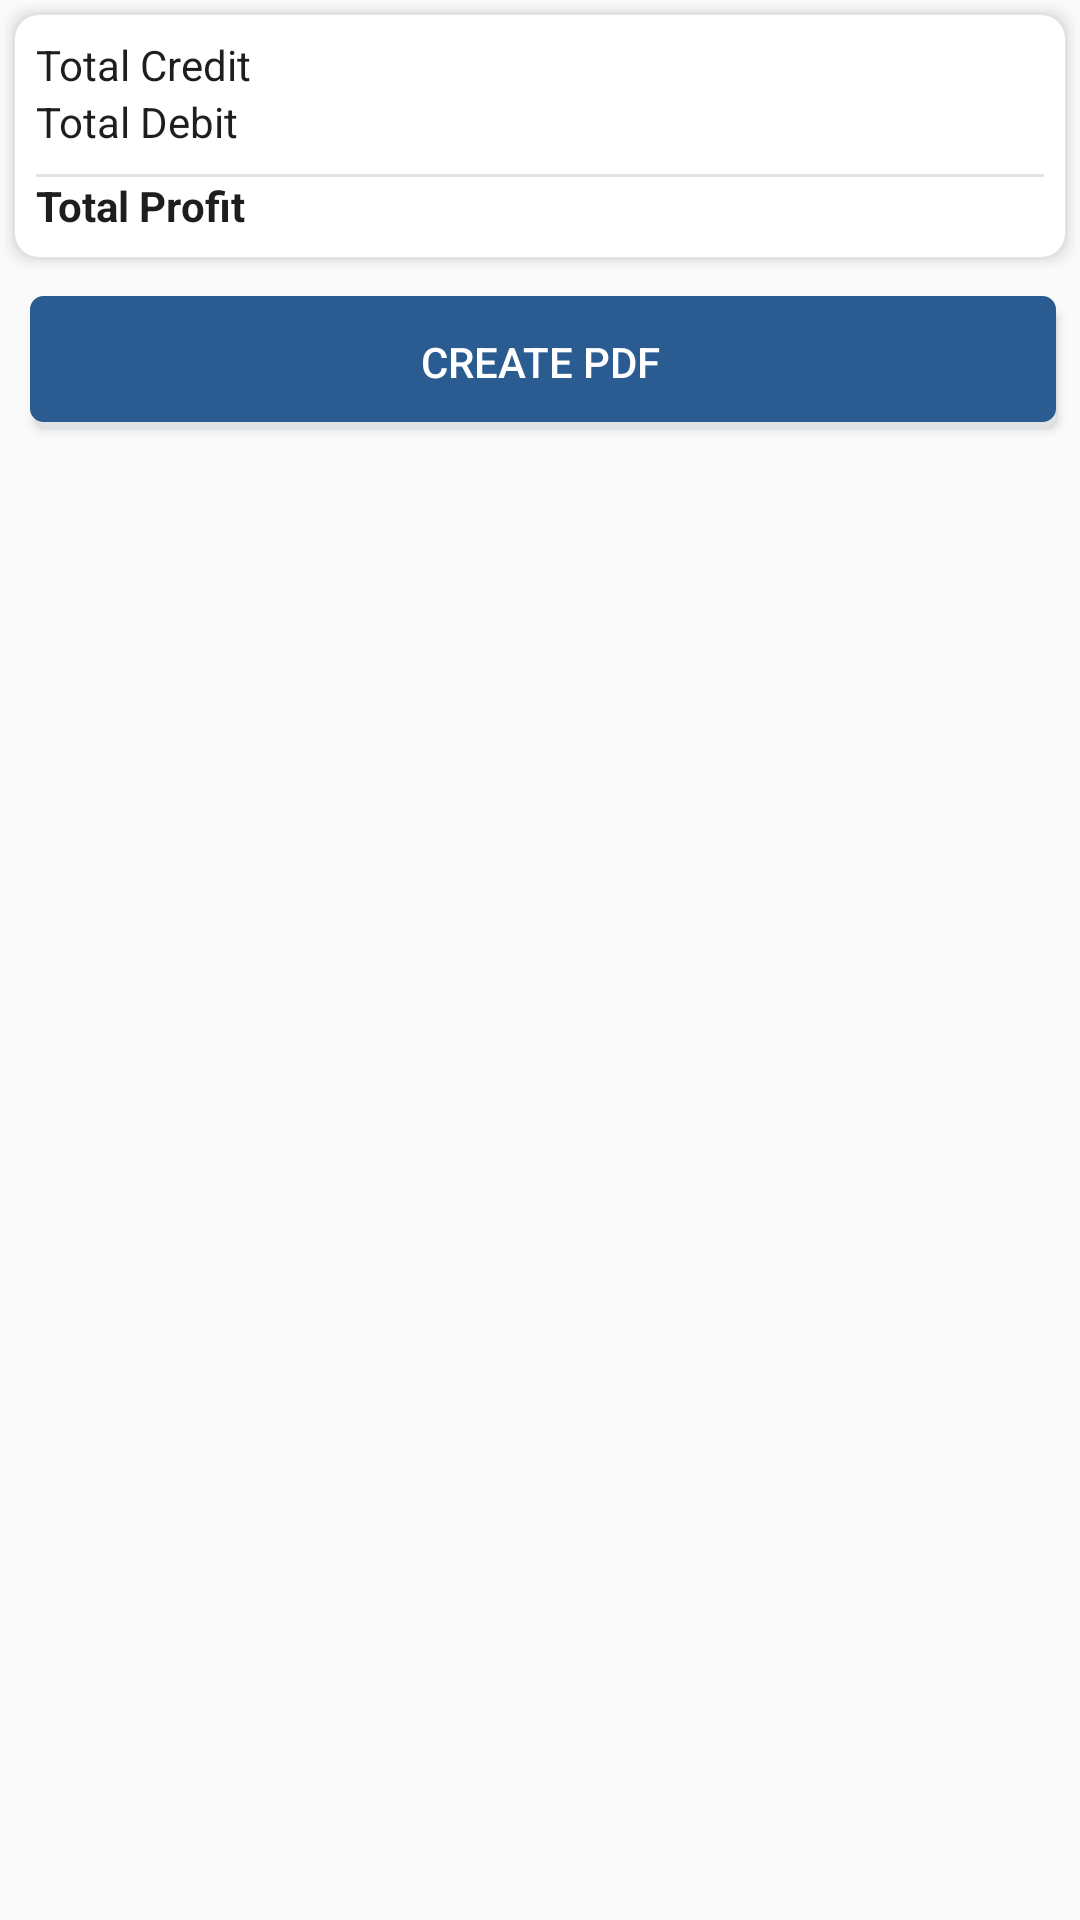

This screen was rendered from an Android layout file. Write that file and the resources it references.
<!-- AndroidManifest.xml: application theme AppTheme -->
<!-- res/layout/activity_main.xml -->
<?xml version="1.0" encoding="utf-8"?>
<LinearLayout xmlns:android="http://schemas.android.com/apk/res/android"
    android:id="@+id/layoutContainer"
    android:layout_width="match_parent"
    android:layout_height="match_parent"
    android:orientation="vertical">

    <RelativeLayout
        android:id="@+id/totalLayout"
        android:layout_width="match_parent"
        android:layout_height="wrap_content"
        android:padding="12dp"
        android:layout_alignParentBottom="true"
        android:background="@drawable/shadow_card"
        android:orientation="vertical">

        <TextView
            android:id="@+id/totalPlusText"
            android:layout_width="wrap_content"
            android:layout_height="wrap_content"
            android:layout_alignParentLeft="true"
            android:layout_toLeftOf="@+id/totalPlusValue"
            android:text="@string/totalCredit"
            android:textColor="@color/grey_700"
            android:textSize="14sp" />

        <TextView
            android:id="@+id/totalPlusValue"
            android:layout_width="wrap_content"
            android:layout_height="wrap_content"
            android:layout_alignBaseline="@+id/totalPlusText"
            android:layout_alignParentRight="true"
            android:layout_marginLeft="8dp"
            android:text=""
            android:textStyle="bold"
            android:textColor="@color/colorVegetarian"
            android:textSize="16sp" />

        <TextView
            android:id="@+id/totalMinusText"
            android:layout_width="wrap_content"
            android:layout_height="wrap_content"
            android:layout_alignParentLeft="true"
            android:layout_toLeftOf="@+id/totalMinusValue"
            android:layout_below="@+id/totalPlusText"
            android:text="@string/totalDebit"
            android:textColor="@color/grey_700"
            android:textSize="14sp" />

        <TextView
            android:id="@+id/totalMinusValue"
            android:layout_width="wrap_content"
            android:layout_height="wrap_content"
            android:layout_alignBaseline="@+id/totalMinusText"
            android:layout_alignParentRight="true"
            android:layout_marginLeft="8dp"
            android:text=""
            android:textStyle="bold"
            android:textColor="@color/alert"
            android:textSize="16sp" />

        <TextView
            android:id="@+id/totalSeparator"
            android:layout_width="match_parent"
            android:layout_height="1dp"
            android:layout_marginTop="8dp"
            android:layout_below="@+id/totalMinusText"
            android:background="@color/grey_200"
            android:text="" />

        <TextView
            android:id="@+id/totalText"
            android:layout_width="wrap_content"
            android:layout_height="wrap_content"
            android:layout_alignParentLeft="true"
            android:layout_toLeftOf="@+id/totalValue"
            android:layout_below="@+id/totalSeparator"
            android:text="@string/totalProfit"
            android:textColor="@color/grey_700"
            android:textStyle="bold"
            android:textSize="14sp" />

        <TextView
            android:id="@+id/totalValue"
            android:layout_width="wrap_content"
            android:layout_height="wrap_content"
            android:layout_alignBaseline="@+id/totalText"
            android:layout_alignParentRight="true"
            android:layout_marginLeft="8dp"
            android:text=""
            android:textStyle="bold"
            android:textColor="@color/success"
            android:textSize="16sp" />

    </RelativeLayout>

    <Button
        android:id="@+id/createPdfButton"
        android:layout_marginTop="10dp"
        android:layout_width="match_parent"
        android:layout_height="44dp"
        android:textColor="@color/white"
        android:background="@drawable/flat_shadow_button"
        android:text="Create PDF"
        android:layout_margin="8dp"
        />

    <androidx.recyclerview.widget.RecyclerView
        android:id="@+id/recyclerView"
        android:layout_width="match_parent"
        android:layout_height="match_parent"
        android:scrollbars="none"
        android:textColor="#000000">
    </androidx.recyclerview.widget.RecyclerView>

</LinearLayout>
<!-- resources referenced by this layout -->
<resources>
  <color name="alert">#ac1600</color>
  <color name="colorVegetarian">#26A65B</color>
  <color name="grey_200">#DFE3E5</color>
  <color name="grey_700">#1D1E1E</color>
  <color name="success">#37A51C</color>
  <color name="white">#FFFFFF</color>
  <!-- drawable flat_shadow_button (drawable) -->
  <selector xmlns:android="http://schemas.android.com/apk/res/android">
      <item>
          <layer-list>
  
              <item android:left="4dp" android:top="4dp">
                  <shape>
                      <corners android:radius="4dp" />
                      <solid android:color="@color/grey_200" />
                  </shape>
              </item>
              <item android:bottom="2dp" android:left="2dp">
                  <shape>
                      <gradient android:angle="270"
                          android:endColor="@color/colorPrimary" android:startColor="@color/colorPrimary" />
                      <stroke android:width="1dp" android:color="@color/colorPrimary" />
                      <corners android:radius="4dp" />
                      <padding android:bottom="10dp" android:left="10dp"
                          android:right="10dp" android:top="10dp" />
                  </shape>
              </item>
  
          </layer-list>
      </item>
  
  </selector>
  <!-- drawable shadow_card (drawable) -->
  <?xml version="1.0" encoding="utf-8"?>
  <layer-list xmlns:android="http://schemas.android.com/apk/res/android" >
  
    
    <item>
      <shape>
        <padding
            android:bottom="1dp"
            android:left="1dp"
            android:right="1dp"
            android:top="1dp" />
  
        <solid android:color="#00CCCCCC" />
  
        <corners android:radius="8dp" />
      </shape>
    </item>
    <item>
      <shape>
        <padding
            android:bottom="1dp"
            android:left="1dp"
            android:right="1dp"
            android:top="1dp" />
  
        <solid android:color="#10CCCCCC" />
  
        <corners android:radius="8dp" />
      </shape>
    </item>
    <item>
      <shape>
        <padding
            android:bottom="1dp"
            android:left="1dp"
            android:right="1dp"
            android:top="1dp" />
  
        <solid android:color="#20CCCCCC" />
  
        <corners android:radius="8dp" />
      </shape>
    </item>
    <item>
      <shape>
        <padding
            android:bottom="1dp"
            android:left="1dp"
            android:right="1dp"
            android:top="1dp" />
  
        <solid android:color="#30CCCCCC" />
  
        <corners android:radius="8dp" />
      </shape>
    </item>
    <item>
      <shape>
        <padding
            android:bottom="1dp"
            android:left="1dp"
            android:right="1dp"
            android:top="1dp" />
  
        <solid android:color="#50CCCCCC" />
  
        <corners android:radius="8dp" />
      </shape>
    </item>
  
    
    <item>
      <shape>
        <solid android:color="@color/white" />
  
        <corners android:radius="8dp" />
      </shape>
    </item>
  
  </layer-list>
  <string name="totalCredit">Total Credit</string>
  <string name="totalDebit">Total Debit</string>
  <string name="totalProfit">Total Profit</string>
  <style name="AppTheme" parent="Theme.AppCompat.Light.DarkActionBar">
          
          <item name="colorPrimary">@color/colorPrimary</item>
          <item name="colorPrimaryDark">@color/colorPrimary</item>
          <item name="colorAccent">@color/alert</item>
      </style>
  <color name="colorPrimary">#2A5C91</color>
</resources>
